Labelled photos from "raw-img", an image-classification folder in Jhomar1158-ux/proyecto003-clasificacion-keras-tf. The possible labels are: HP logo, Logitech logo, Intel logo.

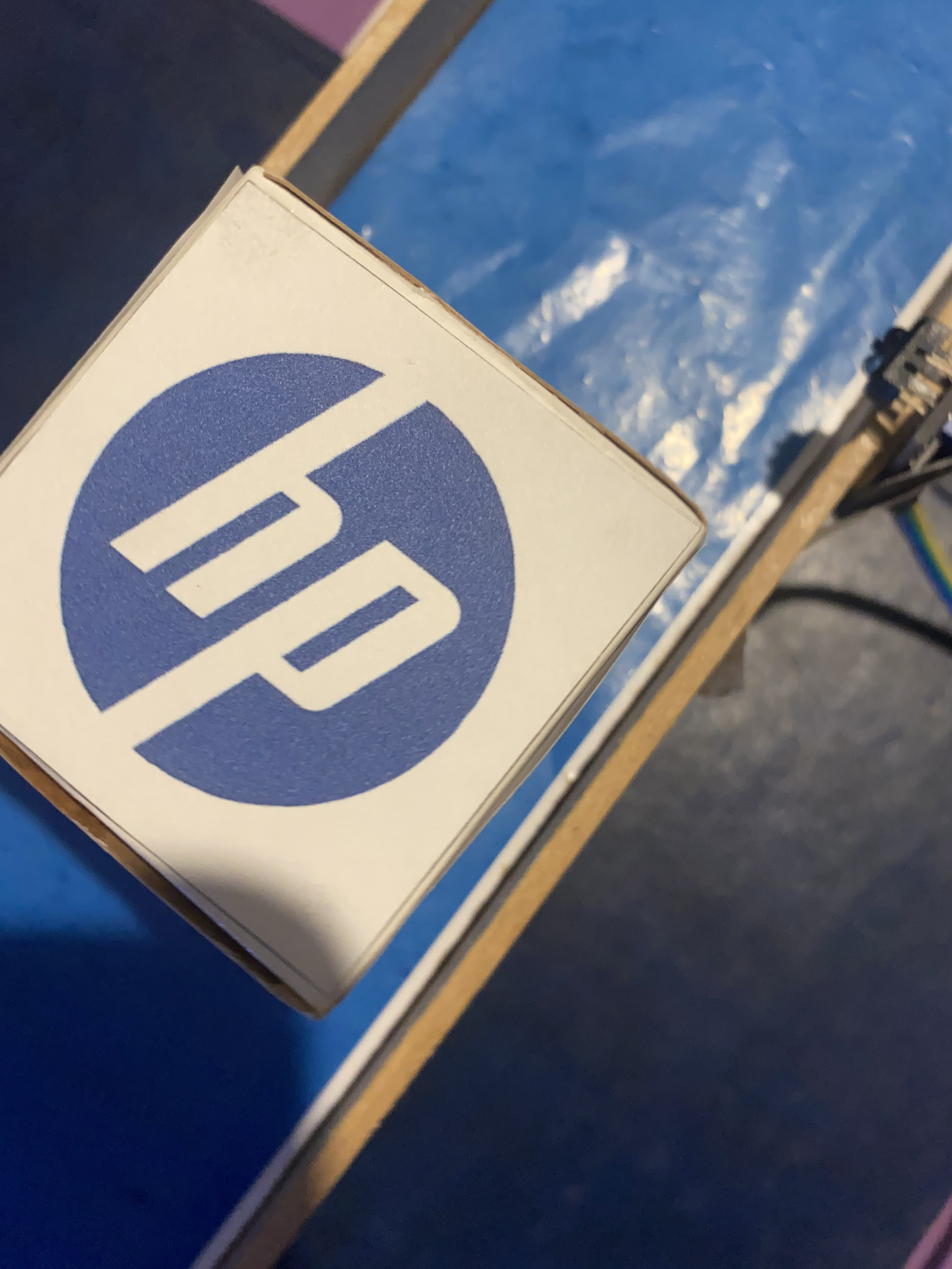
Label: HP logo

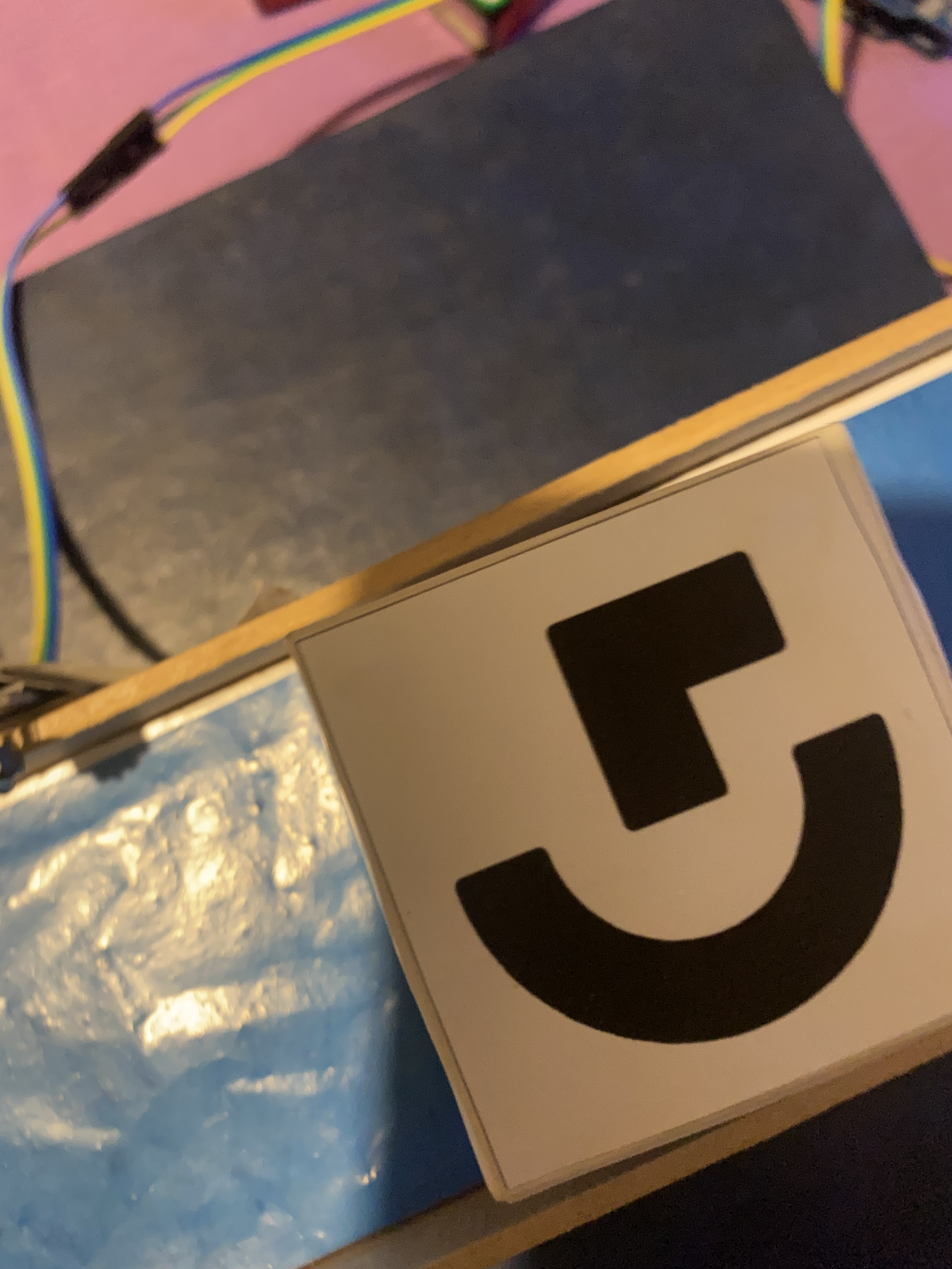
Label: Logitech logo

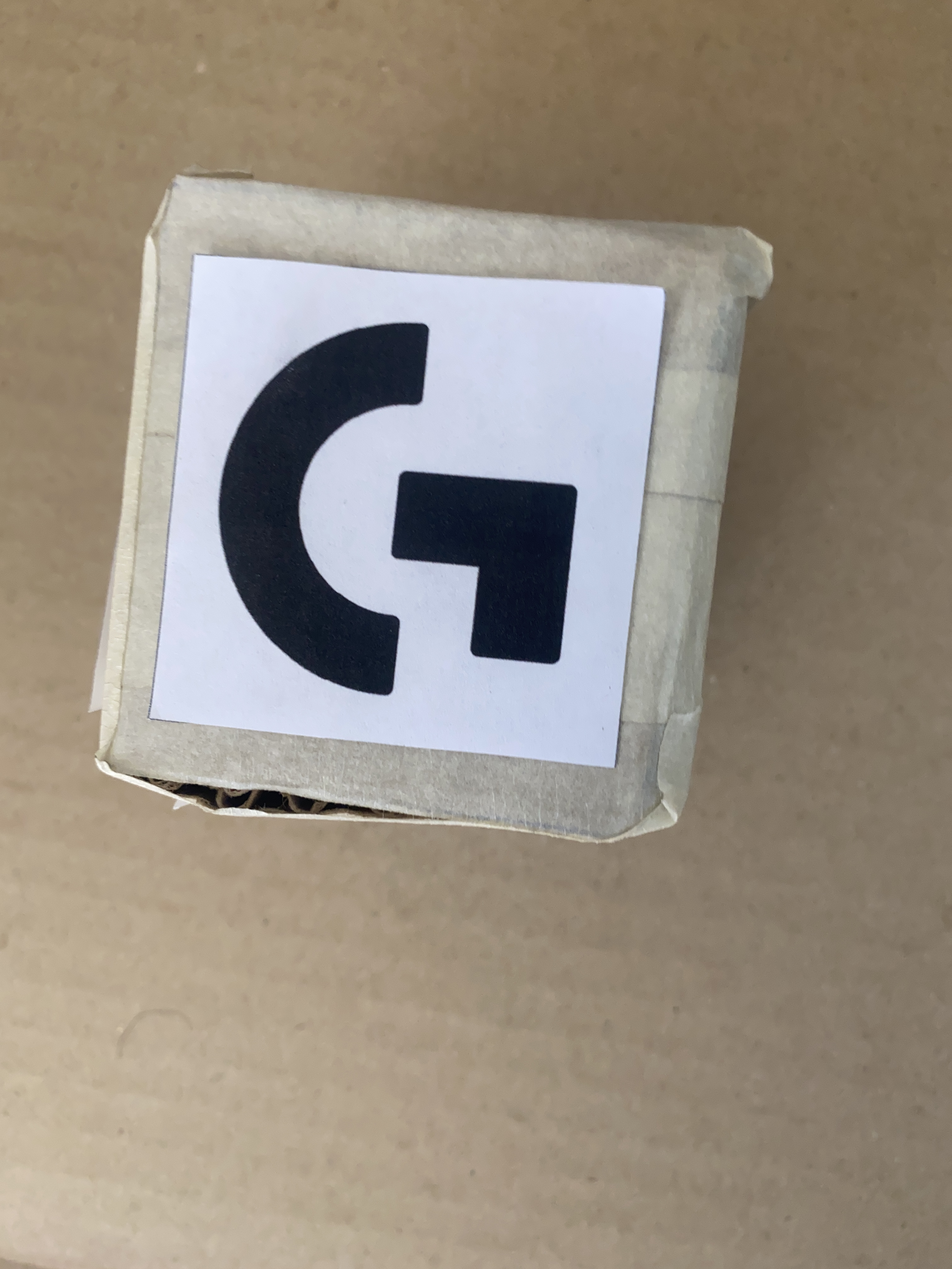
Label: Logitech logo

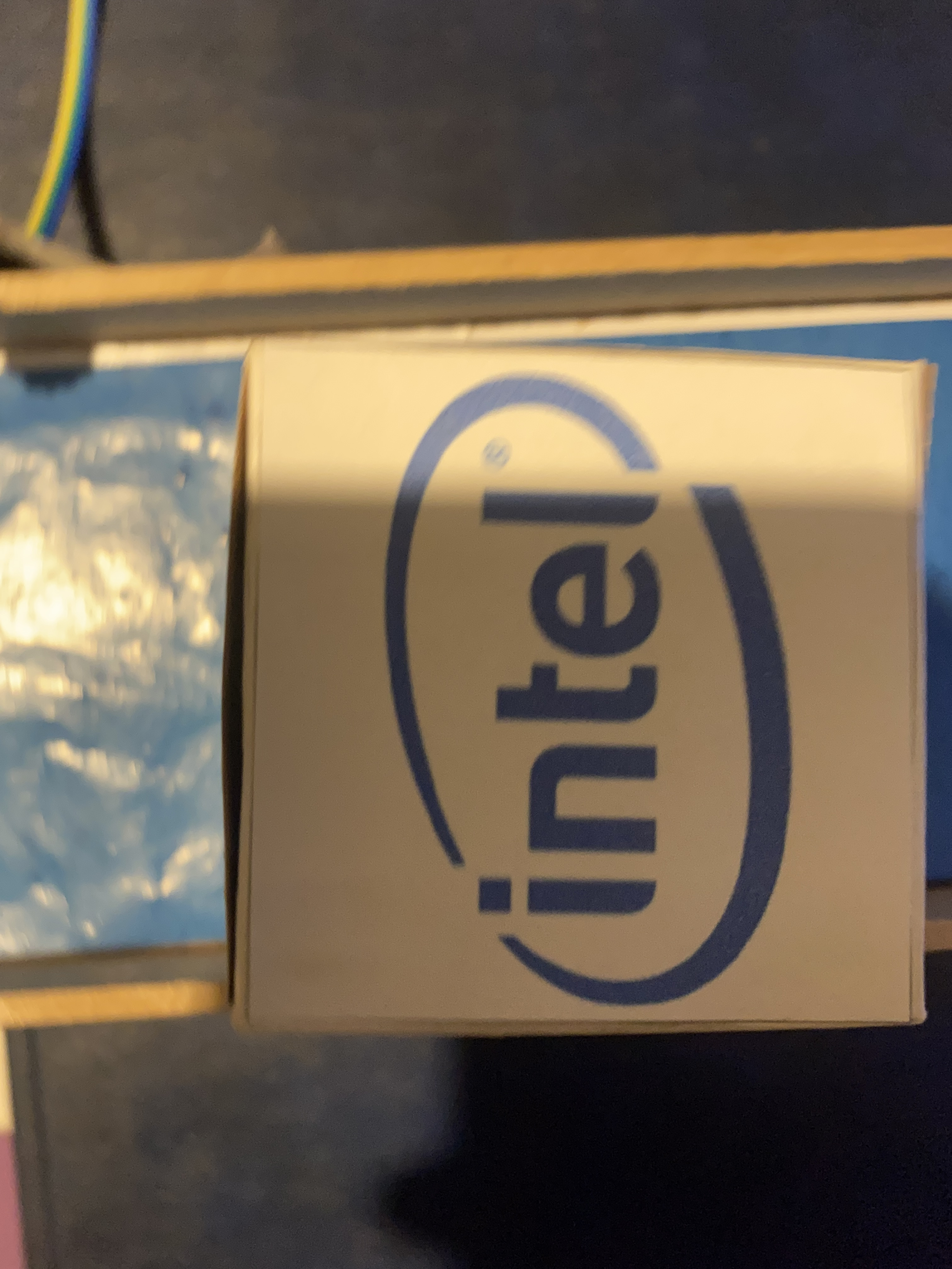
Label: Intel logo

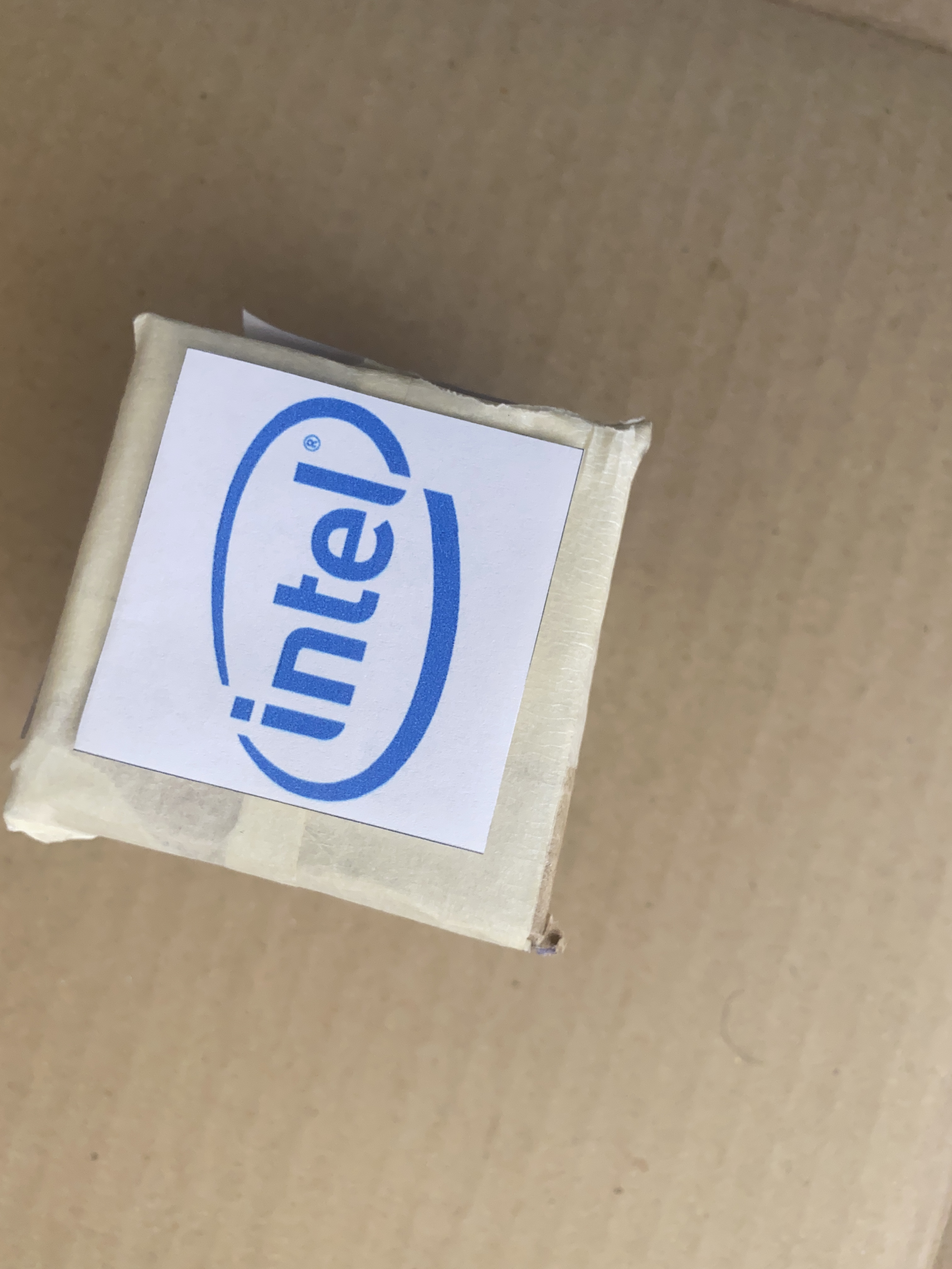
Label: Intel logo

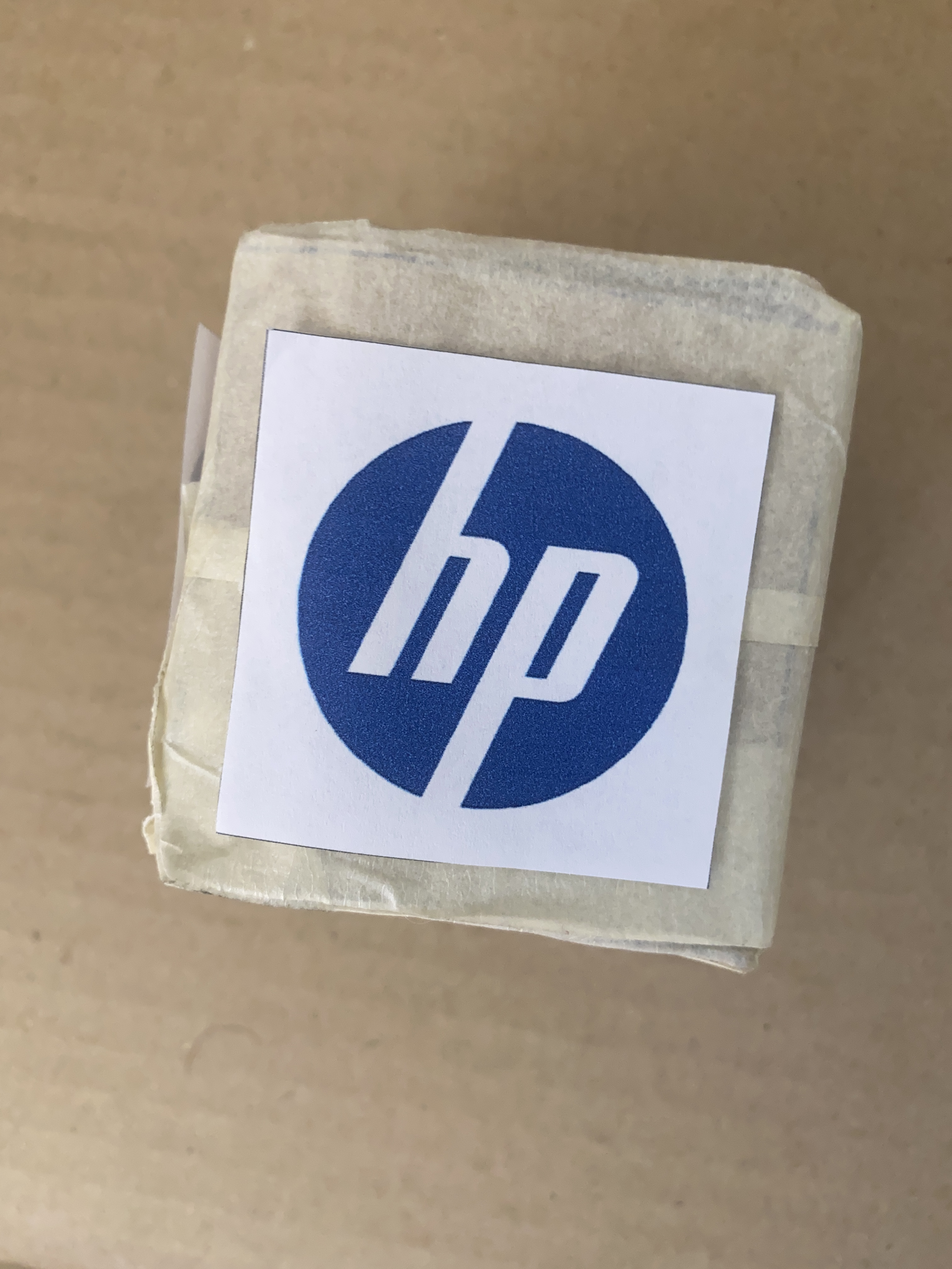
Label: HP logo
